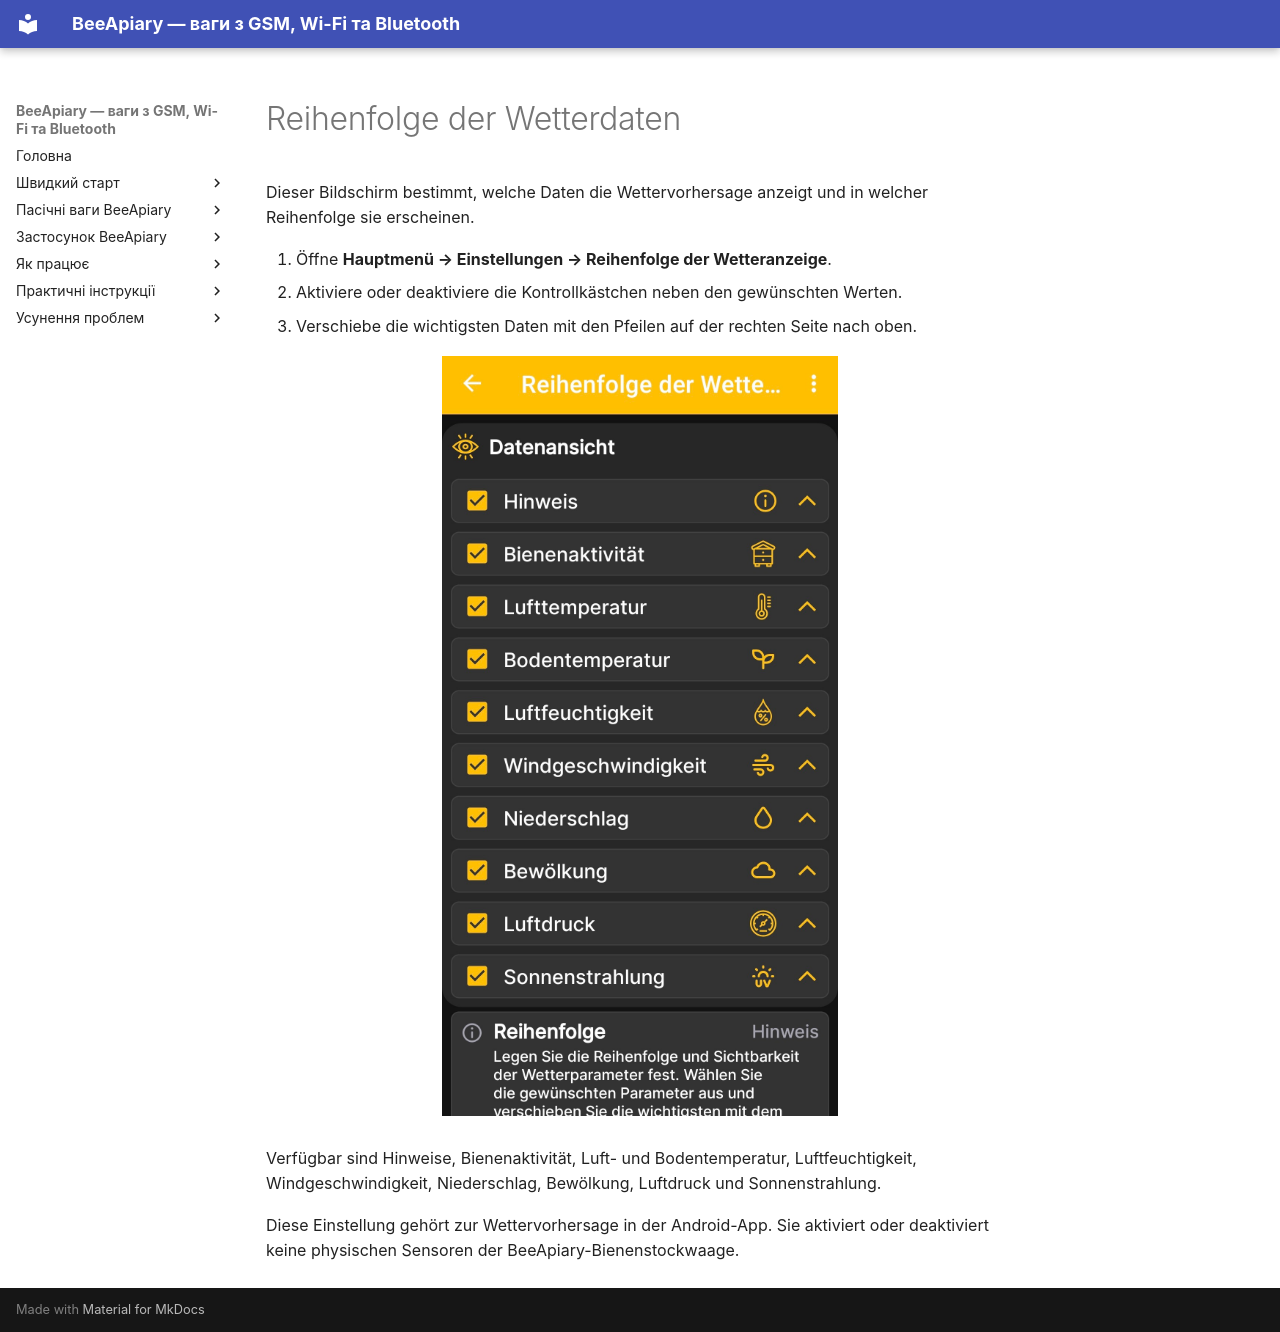

repository: Ivan-Bdgilko/BeeApiary_Docs · page: de/app/weather-settings/index.html · generator: mkdocs

# Reihenfolge der Wetterdaten

Dieser Bildschirm bestimmt, welche Daten die Wettervorhersage anzeigt und in welcher Reihenfolge sie erscheinen.

1. Öffne **Hauptmenü → Einstellungen → Reihenfolge der Wetteranzeige**.
2. Aktiviere oder deaktiviere die Kontrollkästchen neben den gewünschten Werten.
3. Verschiebe die wichtigsten Daten mit den Pfeilen auf der rechten Seite nach oben.

![Sichtbarkeit und Reihenfolge der Wetterdaten einstellen](../../assets/de/app/weather-settings/weather-screen-fields-order.jpg){ .doc-screenshot }

Verfügbar sind Hinweise, Bienenaktivität, Luft- und Bodentemperatur, Luftfeuchtigkeit, Windgeschwindigkeit, Niederschlag, Bewölkung, Luftdruck und Sonnenstrahlung.

Diese Einstellung gehört zur Wettervorhersage in der Android-App. Sie aktiviert oder deaktiviert keine physischen Sensoren der BeeApiary-Bienenstockwaage.
